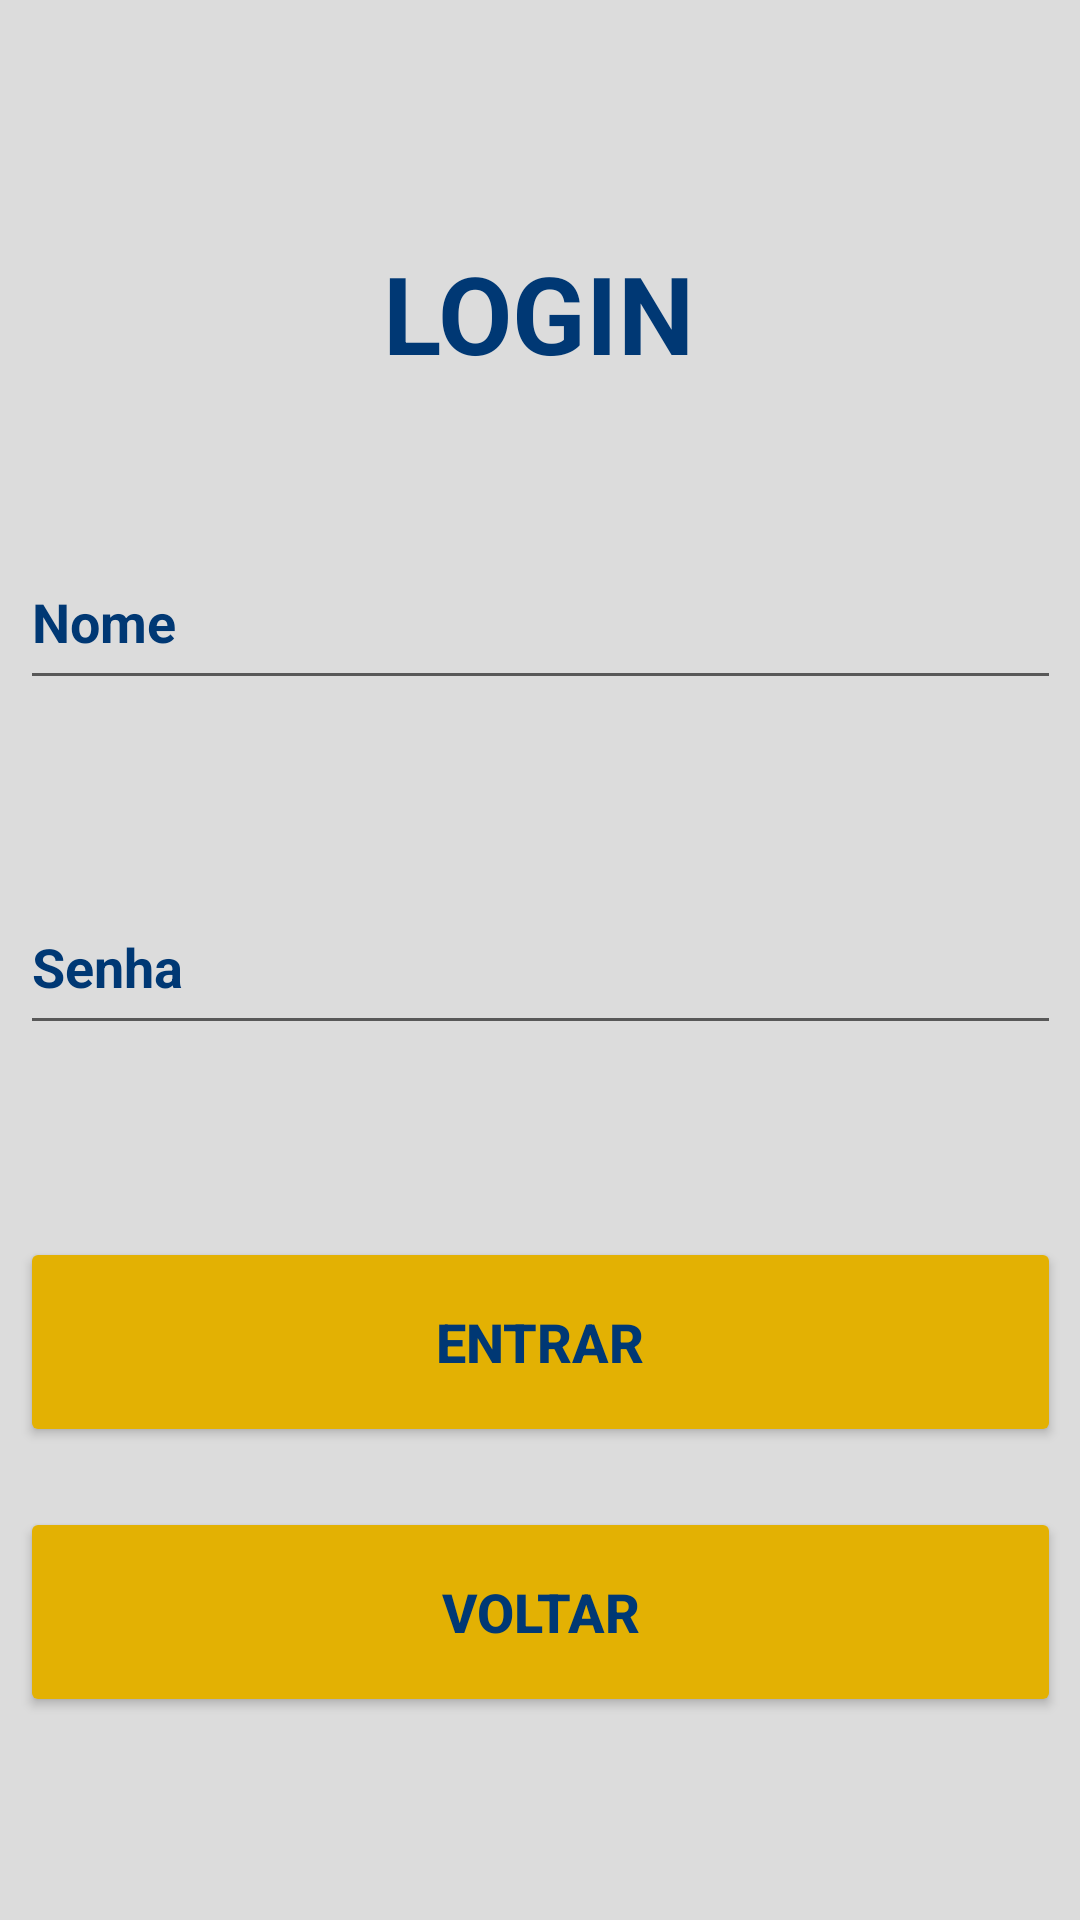

Layout XML and referenced resources for this Android screen:
<!-- AndroidManifest.xml: application theme Theme.CadastroDeAluno -->
<!-- res/layout/activity_login.xml -->
<?xml version="1.0" encoding="utf-8"?>
<androidx.constraintlayout.widget.ConstraintLayout xmlns:android="http://schemas.android.com/apk/res/android"
    xmlns:app="http://schemas.android.com/apk/res-auto"
    xmlns:tools="http://schemas.android.com/tools"
    android:id="@+id/login"
    android:layout_width="match_parent"
    android:layout_height="match_parent"
    android:background="#DCDCDC"
    tools:context=".Login">

    <Button
        android:id="@+id/voltar"
        android:layout_width="347dp"
        android:layout_height="70dp"
        android:layout_marginTop="20dp"
        android:text="Voltar"
        android:textColor="#003874"
        android:textSize="18sp"
        android:textStyle="bold"
        app:backgroundTint="#E3B103"
        app:layout_constraintBottom_toBottomOf="parent"
        app:layout_constraintEnd_toEndOf="parent"
        app:layout_constraintStart_toStartOf="parent"
        app:layout_constraintTop_toBottomOf="@+id/Entrarbtn"
        app:layout_constraintVertical_bias="0.0" />

    <ImageView
        android:id="@+id/logo2"
        android:layout_width="wrap_content"
        android:layout_height="wrap_content"
        android:layout_marginTop="36dp"
        android:background="#DCDCDC"
        android:contentDescription="@+string/logo"
        app:layout_constraintEnd_toEndOf="parent"
        app:layout_constraintStart_toStartOf="parent"
        app:layout_constraintTop_toTopOf="parent"
        app:srcCompat="@drawable/logo_uninassau" />

    <TextView
        android:id="@+id/textView2"
        android:layout_width="wrap_content"
        android:layout_height="wrap_content"
        android:layout_marginTop="44dp"
        android:text="LOGIN"
        android:textColor="#003874"
        android:textSize="36sp"
        android:textStyle="bold"
        app:layout_constraintEnd_toEndOf="parent"
        app:layout_constraintHorizontal_bias="0.498"
        app:layout_constraintStart_toStartOf="parent"
        app:layout_constraintTop_toBottomOf="@+id/logo2" />

    <EditText
        android:id="@+id/NameLogin"
        android:layout_width="347dp"
        android:layout_height="55dp"
        android:layout_marginTop="50dp"
        android:ems="10"
        android:hint="Nome"
        android:inputType="textPersonName"
        android:textColor="#003874"
        android:textColorHighlight="#003874"
        android:textColorHint="#003874"
        android:textColorLink="#003874"
        android:textStyle="bold"
        app:layout_constraintBottom_toTopOf="@+id/Senhabtn"
        app:layout_constraintEnd_toEndOf="parent"
        app:layout_constraintStart_toStartOf="parent"
        app:layout_constraintTop_toBottomOf="@+id/textView2"
        app:layout_constraintVertical_bias="0.0" />

    <EditText
        android:id="@+id/Senhabtn"
        android:layout_width="347dp"
        android:layout_height="55dp"
        android:layout_marginBottom="64dp"
        android:ems="10"
        android:hint="Senha"
        android:inputType="textPassword"
        android:textColor="#003874"
        android:textColorHighlight="#003874"
        android:textColorHint="#003874"
        android:textColorLink="#003874"
        android:textStyle="bold"
        app:layout_constraintBottom_toTopOf="@+id/Entrarbtn"
        app:layout_constraintEnd_toEndOf="parent"
        app:layout_constraintStart_toStartOf="parent" />

    <Button
        android:id="@+id/Entrarbtn"
        android:layout_width="347dp"
        android:layout_height="70dp"
        android:layout_marginTop="284dp"
        android:text="Entrar"
        android:textColor="#003874"
        android:textSize="18sp"
        android:textStyle="bold"
        app:backgroundTint="#E3B103"
        app:layout_constraintEnd_toEndOf="parent"
        app:layout_constraintStart_toStartOf="parent"
        app:layout_constraintTop_toBottomOf="@+id/textView2" />

    <TextView
        android:id="@+id/RespostaLogin"
        android:layout_width="wrap_content"
        android:layout_height="wrap_content"
        android:layout_marginTop="7dp"
        android:textColor="#003874"
        android:textSize="18sp"
        app:layout_constraintEnd_toEndOf="parent"
        app:layout_constraintStart_toStartOf="parent"
        app:layout_constraintTop_toBottomOf="@+id/textView2" />
</androidx.constraintlayout.widget.ConstraintLayout>
<!-- resources referenced by this layout -->
<resources>
  <style name="Theme.CadastroDeAluno" parent="Theme.MaterialComponents.DayNight.DarkActionBar">
          
          <item name="colorPrimary">@color/purple_500</item>
          <item name="colorPrimaryVariant">@color/purple_700</item>
          <item name="colorOnPrimary">@color/white</item>
          
          <item name="colorSecondary">@color/teal_200</item>
          <item name="colorSecondaryVariant">@color/teal_700</item>
          <item name="colorOnSecondary">@color/black</item>
          
          <item name="android:statusBarColor" tools:targetApi="l">?attr/colorPrimaryVariant</item>
          
      </style>
  <!-- not gathered from this repository: default colours our renderer supplied (Android Studio template values) -->
  <color name="purple_500">#FF6200EE</color>
  <color name="purple_700">#FF3700B3</color>
  <color name="teal_200">#FF03DAC5</color>
  <color name="teal_700">#FF018786</color>
  <color name="black">#FF000000</color>
  <color name="white">#FFFFFFFF</color>
</resources>
